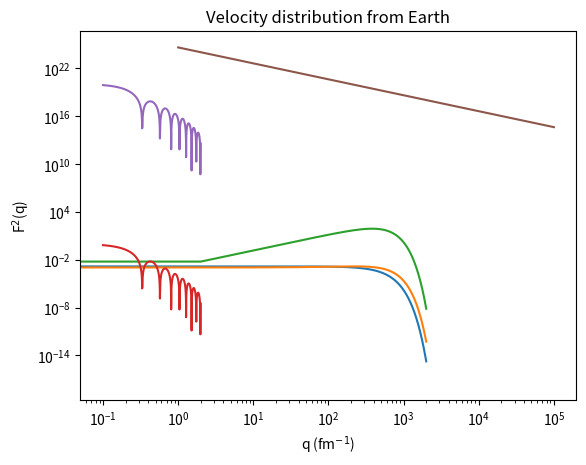

The matplotlib source for this figure:
import numpy as np
import matplotlib.pyplot as plt
import math
from scipy import special,integrate
from matplotlib import rc

#rc('font',**{'family':'sans-serif','sans-serif':['Helvetica']})
#rc('text', usetex=True)

def pdf(v, sigma):
    return 1/(np.sqrt(2*np.pi)*sigma) * np.exp(- np.abs(v)**2 /(2*sigma**2))

velocity = np.linspace(-2000,2000,1000)
sigma = 270. #km/s
plt.plot(velocity,[pdf(i, sigma) for i in velocity])
plt.title(r"Velocity distribution from a comoving observer")
plt.ylabel(r"Probability")
plt.xlabel(r"velocity [km/s]")
plt.show()

def N_esc(v_esc, sigma):
    a = v_esc**2/(2*sigma**2)
    return special.erf(np.sqrt(a))  - np.sqrt(2/np.pi) * v_esc/sigma *np.exp(-a)

N_esc(500,sigma)

def speed_dist(v, v_e, sigma, v_esc):
    factor = v / (np.sqrt(np.pi*2)*sigma*v_e*N_esc(v_esc, sigma))
    
    if v > v_esc+v_e:
        return 0 
    elif v < v_esc-v_e:
        return factor*(np.exp(-(v-v_e)**2/(2*sigma**2)) - np.exp(-(v+v_e)**2/(2*sigma**2)))
    else:
        return factor*(np.exp(-(v-v_e)**2/(2*sigma**2)) - np.exp(-v_esc**2/(2*sigma**2)))



def pdf_Earth(v, sigma):
    v_earth = 220
    return pdf(v-v_earth, sigma)
    

plt.plot(velocity,[pdf_Earth(i, sigma) for i in velocity])
plt.title(r"Velocity distribution from Earth")
plt.ylabel(r"Probability")
plt.xlabel(r"Velocity [km/s]")
plt.show()

import numpy as np
import matplotlib.pyplot as plt
import math
from scipy import special,integrate

def pdf(v, sigma):
    return 1/(np.sqrt(2*np.pi)*sigma)* v**2 * np.exp(- np.abs(v)**2 / (2* sigma**2))

sigma = 270.0 # km/s

v_range = np.linspace(-2E3,2E3, 1000)
plt.plot(v_range, [pdf(v, sigma) for v in v_range])
plt.show()

integrate.quad(lambda v: pdf(v,sigma),-2E3,2E3)

def FSquared(E_R, A):
    s=1
    R=1.2*math.sqrt(A)
    R1=math.sqrt(R**2-5*s**2)
    j_n=special.spherical_jn(1,E_R*R1)
    return (3*j_n/(E_R*R1))**2*math.exp(-E_R**2*s**2)

FSquared(5,130)

x=np.linspace(0.1,2,1000)
y=[FSquared(q,130) for q in x]

plt.loglog(x,y)
plt.xlabel("q (fm$^{-1}$)")
plt.ylabel("F$^2$(q)")
plt.show()



A=130
m_N = A*1.660539E-27 #kg
m_chi = 100 * 1.780E-27 #kg
mu_N = m_chi*m_N/(m_chi+m_N) #kg
#2*m_N*A**2*f_p**2/(math.pi*v**2)*FSquared(q)

f_p_2 = math.pi/(4*mu_N**2)
print(f_p_2)

def dSigma_dER(E_R,v):
    #f_p = math.pi/(4*mu_N**2) # * SIGMA_0,P
    sigma_0 = A**2 # * SIGMA_0,P
    return m_N*sigma_0/(2*mu_N**2*v**2)*FSquared(E_R,A)

dSigma_dER(5,4E4)

x1=np.linspace(0.1,2,1000)
y1=[dSigma_dER(q,4E4) for q in x1]

plt.loglog(x1,y1)
plt.show()

x2=np.logspace(0,5,1000)
y2=[dSigma_dER(1.2,v) for v in x2]

plt.loglog(x2,y2)
plt.show()



E_R=1.2





import numpy as np
import matplotlib.pyplot as plt
import math
from scipy import special,integrate
from matplotlib import rc

def N_esc(v_esc, sigma):
    a = v_esc**2/(2*sigma**2)
    return special.erf(np.sqrt(a))  - np.sqrt(2/np.pi) * v_esc/sigma *np.exp(-a)

def speed_dist(v, v_e, sigma, v_esc):
    factor = v / (np.sqrt(np.pi*2)*sigma*v_e*N_esc(v_esc, sigma))
    
    if v > v_esc+v_e:
        return 0 
    elif v < v_esc-v_e:
        return factor*(np.exp(-(v-v_e)**2/(2*sigma**2)) - np.exp(-(v+v_e)**2/(2*sigma**2)))
    else:
        return factor*(np.exp(-(v-v_e)**2/(2*sigma**2)) - np.exp(-v_esc**2/(2*sigma**2)))

A=130 # Atomic mass number
m_N = A*1.660539E-27 #kg. Mass of detector target
m_chi = 100 * 1.780E-27 #kg. Mass of WIMP
mu_N = m_chi*m_N/(m_chi+m_N) #kg. Reduced mass
sigma = 270 #km/s
v_e = 220 #km/s
v_esc = 550 #km/s

def pdf(v):
    return 1/ np.sqrt(2*np.pi*sigma**2) * np.exp(- np.abs(v)**2 / (2* sigma**2))

def vmin(E_R=np.nan):
    v_min = math.sqrt(m_N*E_R/(2*mu_N**2))
    return v_min

def FSquared2(E_R, A):
    s=1 #fm
    R=1.2*math.sqrt(A) #fm
    R1=math.sqrt(R**2-5*s**2) #fm
    j_n=special.spherical_jn(1,E_R*R1) #No unit
    return (3*j_n/(E_R*R1))**2*math.exp(-E_R**2*s**2) #No unit

def dSigma_dE_SI(E_R,v):
    sigma_0 = A**2 #sigma_0,proton
    return m_N*sigma_0*FSquared2(E_R,A)/(2*mu_N**2*v**2) #sigma_0,proton / Joule

def integrant(E_R,v):
    integr = v*speed_dist(v, v_e, sigma, v_esc)*dSigma_dE_SI(E_R,v)
    return integr

#integrant(4,4)


#E_T = 4*1.6021773E-22
#integrate.dblquad(integrant, E_T, 100*1.6021773E-22, lambda x:vmin(x), lambda x:v_esc)

R = 0
start = 4*1.6021773E-22
finish = 100*1.6021773E-10
steps = 10000
dE = (finish-start)/steps
ER_list = np.linspace(start, finish, steps)
for E in ER_list:
    integr = integrate.quad(lambda v: integrant(E,v),vmin(E),v_esc)
    R += integr[0] * dE
    
print("R =%.2g x SIGMA_0,proton"%(R))

R_oud=R

(R-R_oud)/R